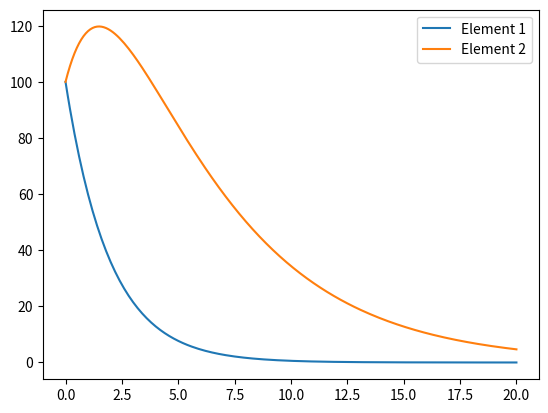
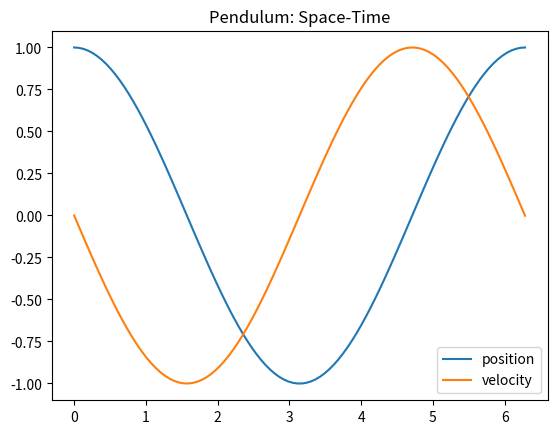
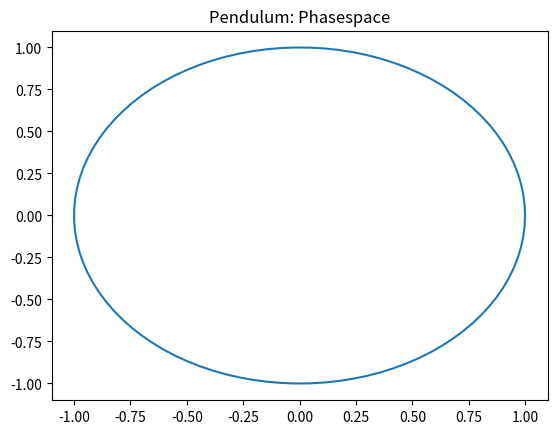

Here is the Python script that generated these plots, in order:
import numpy as np
import matplotlib.pyplot as plt

def explicit_euler(f, t_span, y0, n):
    h = (t_span[1] - t_span[0]) / n
    t = np.linspace(t_span[0], t_span[1], n + 1)
    y = np.empty((n + 1, len(y0)))
    y[0] = y0
    for k in range(n):
        y[k + 1] = y[k] + h * f(t[k], y[k])
    return t, y

M = np.array([[-0.5, 0.0], [0.5, -0.2]])
f = lambda t, y: np.dot(M, y)
t_span = [0.0, 20.0]
y0 = np.array([100.0, 100.0])

t, y = explicit_euler(f, t_span, y0, 200)

plt.figure()
plt.plot(t, y[:, 0], label='Element 1')
plt.plot(t, y[:, 1], label='Element 2')
plt.legend()
plt.show()

import numpy as np
import scipy as sp
import matplotlib.pyplot as plt

M = np.array([[0.0, 1.0], [-1.0, 0.0]])
f = lambda t, y: np.dot(M, y)
t_span = [0.0, 2.0 * np.pi]
z0 = np.array([1.0, 0.0])

t_eval = np.linspace(t_span[0], t_span[1], 100)
sol = sp.integrate.solve_ivp(f, t_span, z0, t_eval=t_eval)
t = sol.t
y = sol.y

plt.figure()
plt.title('Pendulum: Space-Time')
plt.plot(t, y[0], label='position')
plt.plot(t, y[1], label='velocity')
plt.legend()
plt.show()

plt.figure()
plt.title('Pendulum: Phasespace')
plt.plot(y[0], y[1])
plt.show()